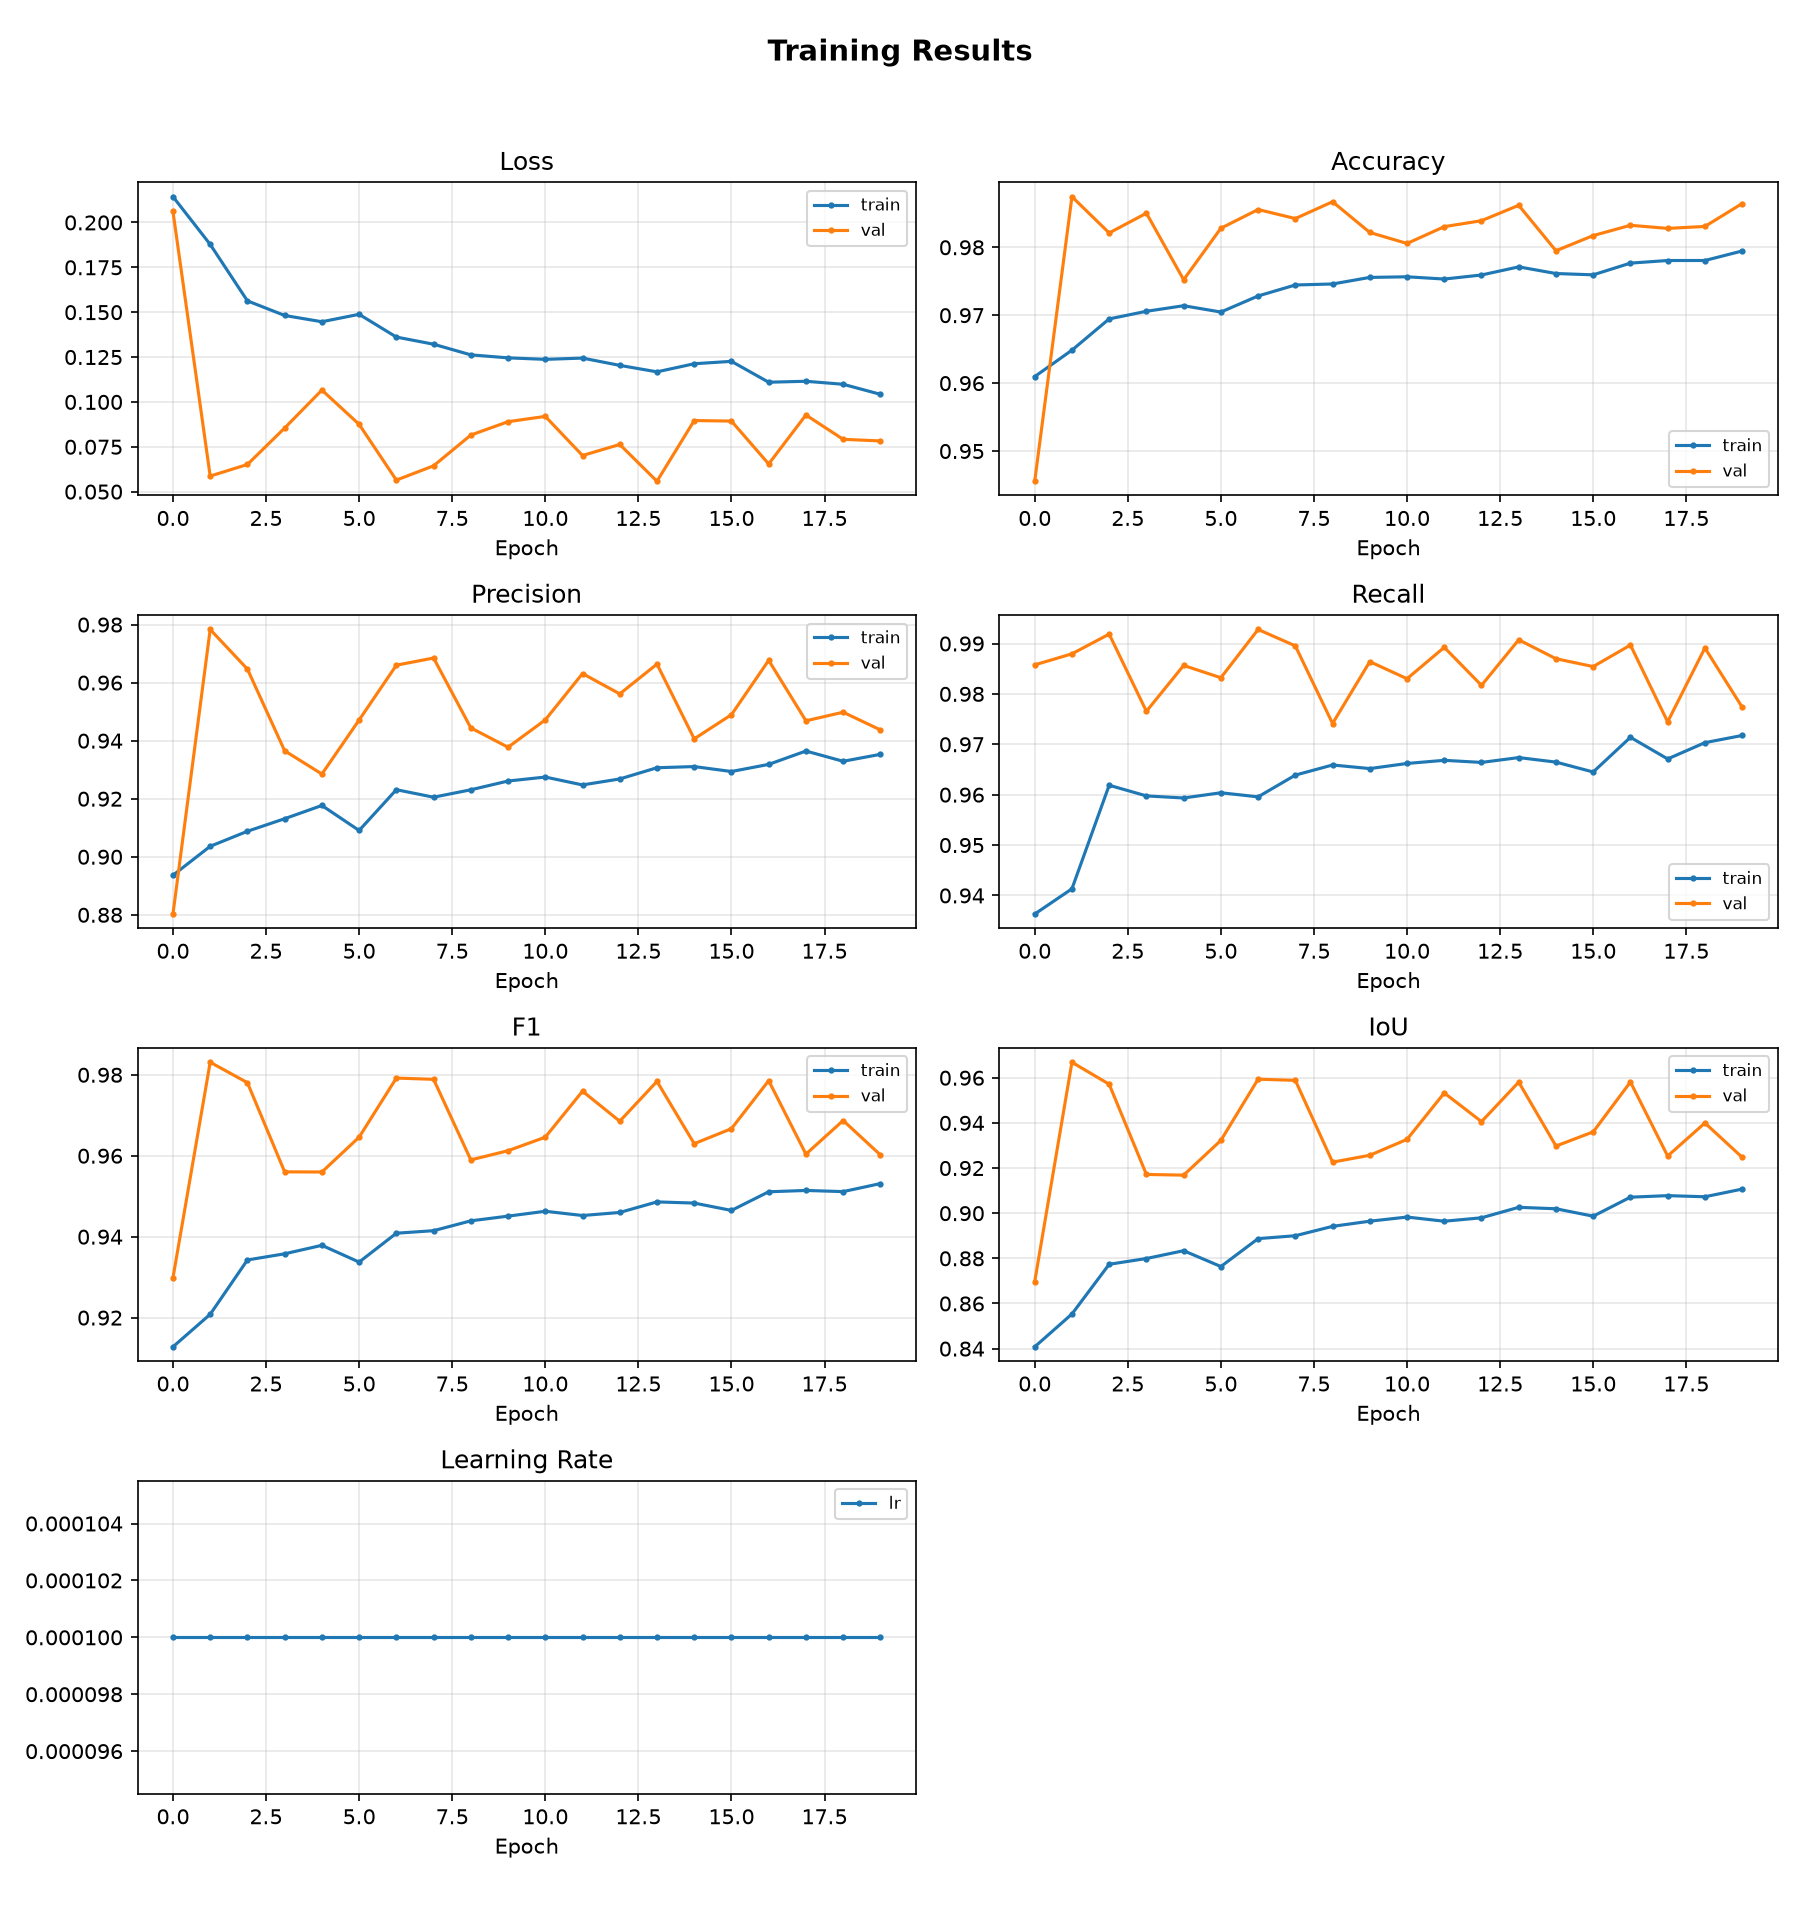

The file beside this chart, header and first rows:
epoch, lr, train_loss, valid_loss, train_accuracy, train_precision, train_f1, train_recall, train_iou, valid_accuracy, valid_precision, valid_f1, valid_recall, valid_iou
0, 0.0001, 0.2144, 0.2061, 0.961, 0.8936, 0.9128, 0.9363, 0.8408, 0.9456, 0.8803, 0.9298, 0.9858, 0.8697
1, 0.0001, 0.1878, 0.05867, 0.9649, 0.9036, 0.9208, 0.9413, 0.8553, 0.9875, 0.9783, 0.9831, 0.988, 0.9669
2, 0.0001, 0.1563, 0.06514, 0.9695, 0.9088, 0.9342, 0.9619, 0.8774, 0.9821, 0.9647, 0.9781, 0.9919, 0.9571
3, 0.0001, 0.1482, 0.08545, 0.9706, 0.9131, 0.9358, 0.9598, 0.8799, 0.985, 0.9365, 0.956, 0.9765, 0.9172
4, 0.0001, 0.1447, 0.1066, 0.9714, 0.9177, 0.9379, 0.9593, 0.8834, 0.9752, 0.9285, 0.956, 0.9857, 0.9169
5, 0.0001, 0.1488, 0.0875, 0.9705, 0.9091, 0.9337, 0.9604, 0.8764, 0.9828, 0.9471, 0.9646, 0.9832, 0.9322
6, 0.0001, 0.1361, 0.05642, 0.9728, 0.9231, 0.9409, 0.9596, 0.8887, 0.9856, 0.966, 0.9792, 0.9928, 0.9594
7, 0.0001, 0.1321, 0.06439, 0.9745, 0.9205, 0.9415, 0.9639, 0.89, 0.9842, 0.9685, 0.9789, 0.9895, 0.9588
8, 0.0001, 0.1262, 0.08153, 0.9746, 0.9231, 0.9439, 0.9659, 0.8942, 0.9867, 0.9444, 0.959, 0.9741, 0.9226
9, 0.0001, 0.1245, 0.08897, 0.9756, 0.9261, 0.9451, 0.9652, 0.8965, 0.9822, 0.9377, 0.9612, 0.9864, 0.9257
10, 0.0001, 0.1237, 0.09193, 0.9757, 0.9275, 0.9463, 0.9662, 0.8983, 0.9806, 0.9472, 0.9646, 0.983, 0.9327
11, 0.0001, 0.1244, 0.07013, 0.9753, 0.9248, 0.9452, 0.9668, 0.8964, 0.983, 0.9631, 0.9759, 0.9892, 0.9533
12, 0.0001, 0.1204, 0.07629, 0.9759, 0.9268, 0.946, 0.9664, 0.898, 0.9839, 0.9561, 0.9685, 0.9817, 0.9406
13, 0.0001, 0.1168, 0.05578, 0.9771, 0.9307, 0.9486, 0.9674, 0.9026, 0.9862, 0.9664, 0.9784, 0.9907, 0.9581
14, 0.0001, 0.1213, 0.08961, 0.9761, 0.9311, 0.9483, 0.9665, 0.902, 0.9795, 0.9406, 0.963, 0.987, 0.9297
15, 0.0001, 0.1226, 0.08931, 0.9759, 0.9294, 0.9465, 0.9645, 0.8987, 0.9817, 0.949, 0.9667, 0.9854, 0.936
16, 0.0001, 0.111, 0.06542, 0.9777, 0.9318, 0.9511, 0.9714, 0.9071, 0.9832, 0.9677, 0.9786, 0.9897, 0.9581
17, 0.0001, 0.1115, 0.0927, 0.9781, 0.9364, 0.9514, 0.9671, 0.9078, 0.9828, 0.9469, 0.9604, 0.9745, 0.9253
18, 0.0001, 0.1098, 0.07916, 0.9781, 0.9329, 0.9511, 0.9703, 0.9073, 0.9831, 0.9498, 0.9687, 0.9891, 0.94
19, 0.0001, 0.1042, 0.07825, 0.9795, 0.9353, 0.9531, 0.9718, 0.9107, 0.9864, 0.9437, 0.9602, 0.9774, 0.9248
